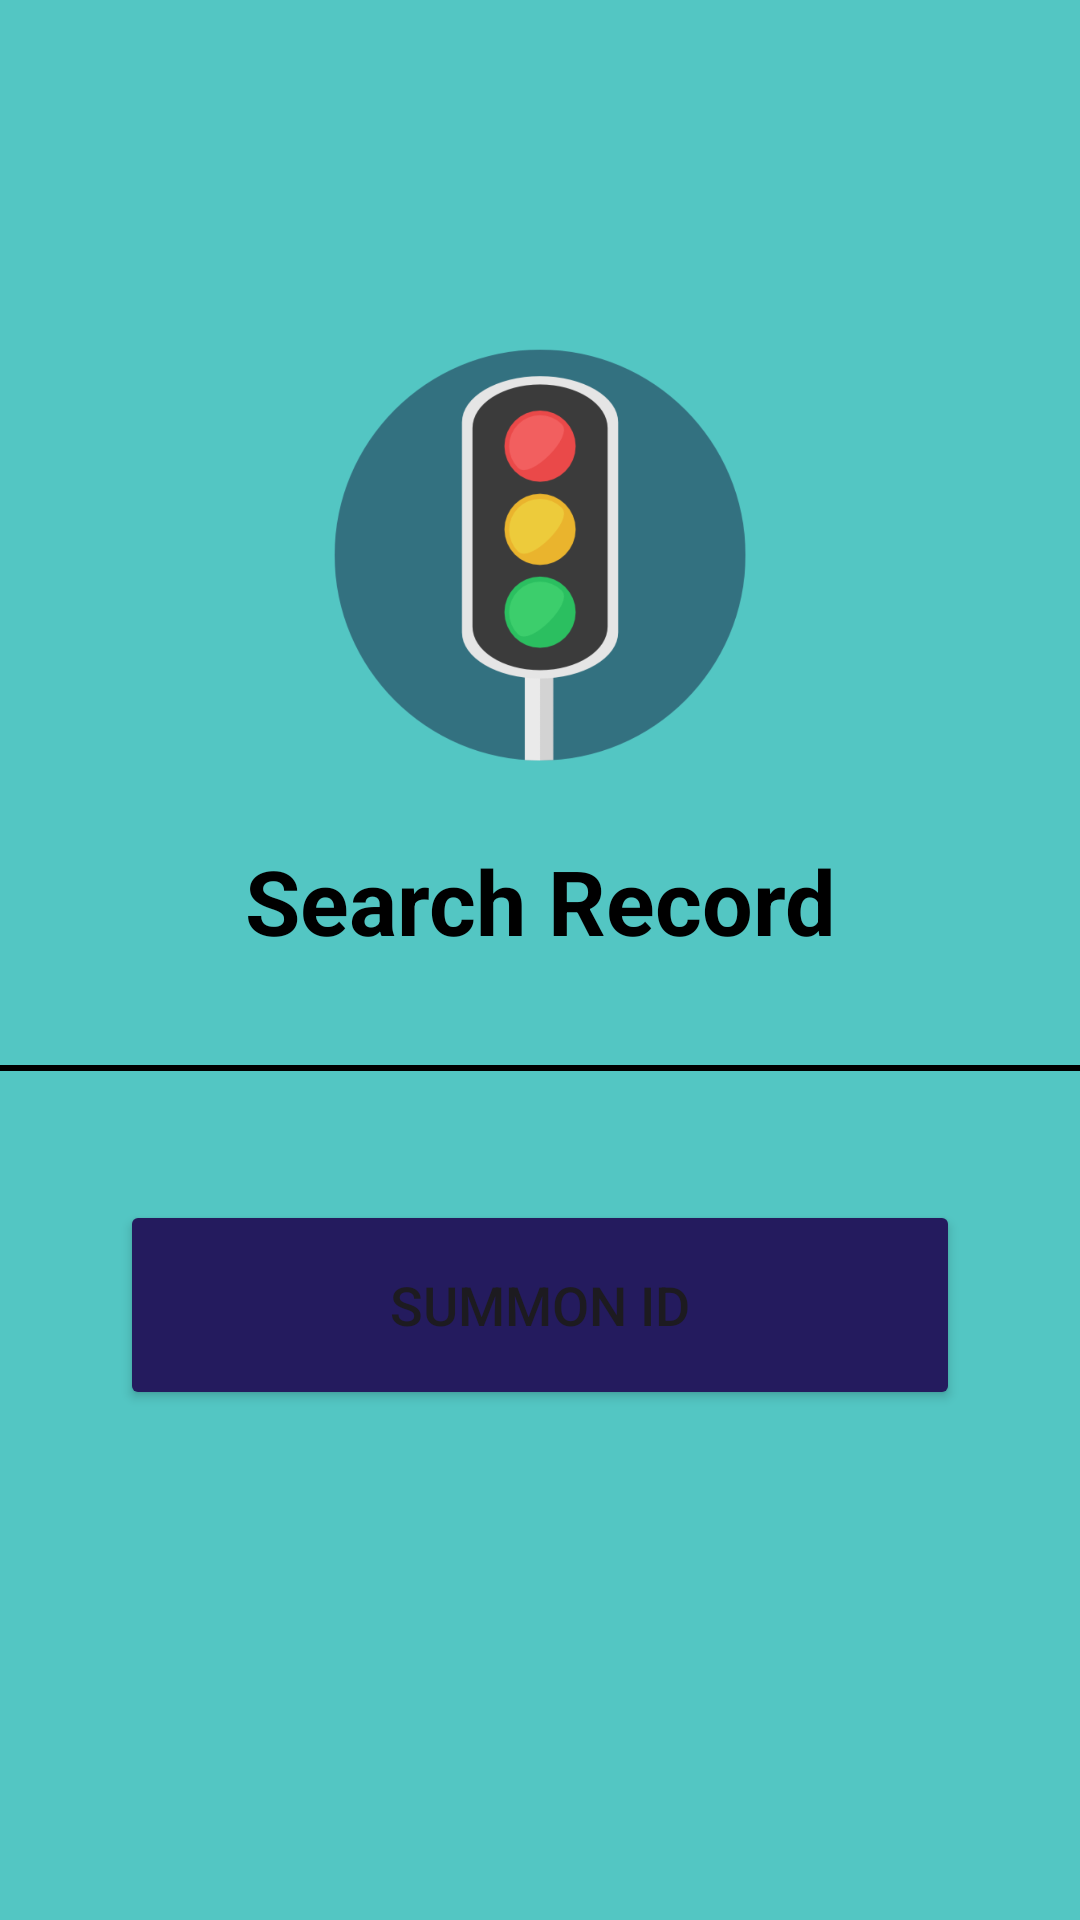

The Android layout XML behind this screen, and the referenced resources:
<!-- AndroidManifest.xml: application theme Theme.LoginScreen -->
<!-- res/layout/fragment_search.xml -->
<?xml version="1.0" encoding="utf-8"?>
<FrameLayout xmlns:android="http://schemas.android.com/apk/res/android"
    xmlns:tools="http://schemas.android.com/tools"
    android:layout_width="match_parent"
    android:layout_height="match_parent"
    android:background="@color/blue"
    tools:context=".SearchFragment">

    <ImageView
        android:layout_width="250dp"
        android:layout_height="150dp"
        android:id="@+id/loginImage"
        android:src="@drawable/loginbkg"
        android:layout_gravity="center_horizontal"
        android:layout_marginTop="110dp"/>

    <TextView
        android:layout_width="match_parent"
        android:layout_height="wrap_content"
        android:text="Search Record"
        android:id="@+id/searchRecordText"
        android:textSize="30sp"
        android:textAlignment="center"
        android:layout_gravity="center_horizontal"
        android:layout_marginTop="280dp"
        android:textStyle="bold"
        android:textColor="@color/black"/>

    <View
        android:layout_width="match_parent"
        android:layout_height="2dp"
        android:background="@android:color/black"
        android:layout_gravity="center_horizontal"
        android:layout_marginTop="355dp"/>

    <Button
        android:layout_width="280dp"
        android:layout_height="70dp"
        android:id="@+id/summonIDButton"
        android:text="Summon ID"
        android:textSize="18sp"
        android:backgroundTint="@color/dark_blue"
        android:layout_gravity="center_horizontal"
        android:gravity="center"
        android:layout_marginTop="400dp"/>

</FrameLayout>
<!-- resources referenced by this layout -->
<resources>
  <color name="black">#FF000000</color>
  <color name="blue">#53C6C3</color>
  <color name="dark_blue">#241B5E</color>
  <!-- drawable loginbkg: png bitmap (drawable, 110070 bytes) -->
  <style name="Theme.LoginScreen" parent="Base.Theme.LoginScreen" />
  <style name="Base.Theme.LoginScreen" parent="Theme.Material3.DayNight.NoActionBar">
          
          <item name="colorPrimary">@color/blue</item>
          <item name="colorPrimaryVariant">@color/blue</item>
          <item name="colorOnPrimary">@color/white</item>
          
          <item name="colorSecondary">@color/teal_200</item>
          <item name="colorSecondaryVariant">@color/teal_700</item>
          <item name="colorOnSecondary">@color/black</item>
          
          <item name="android:statusBarColor">?attr/colorPrimaryVariant</item>
      </style>
  <color name="white">#FFFFFFFF</color>
  <color name="teal_200">#FF03DAC5</color>
  <color name="teal_700">#FF018786</color>
</resources>
